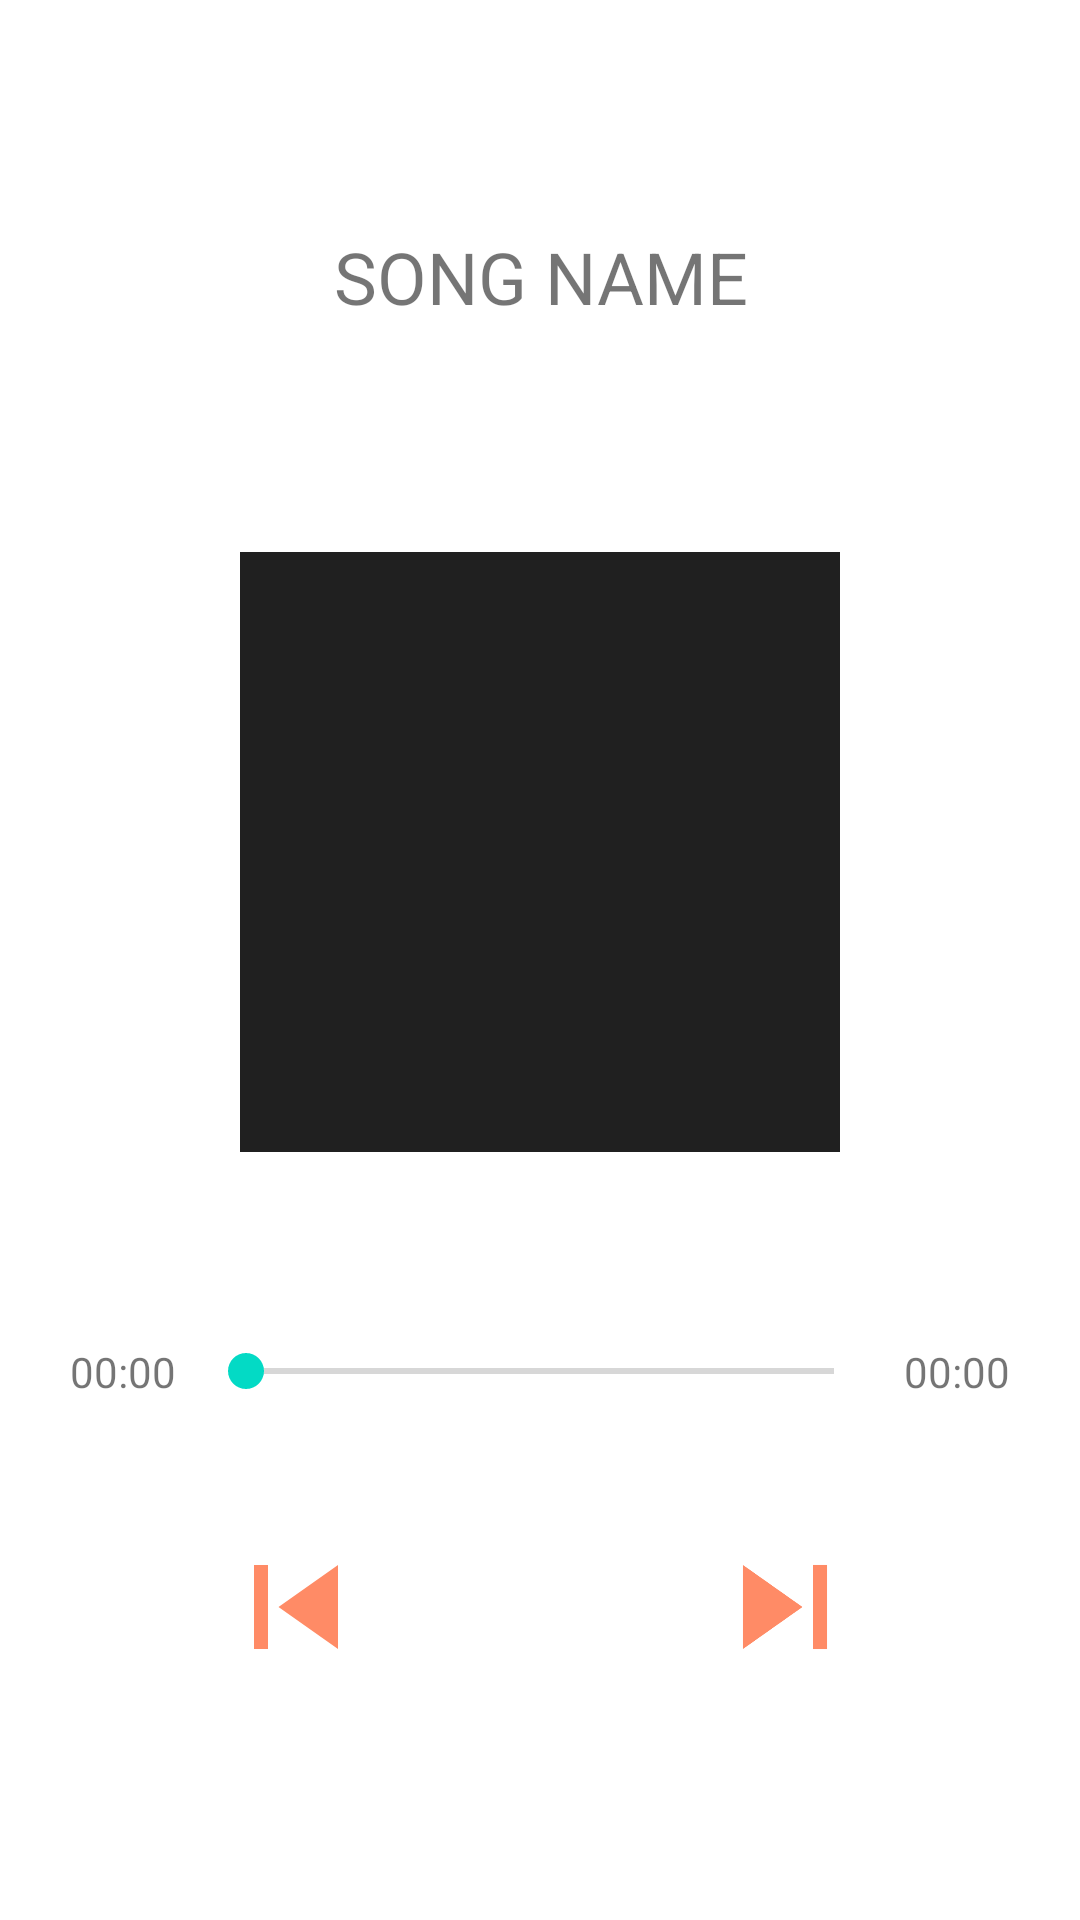

Write the Android layout XML for this screen, with the resource values it uses.
<!-- AndroidManifest.xml: application theme Theme.FirebaseSpotify -->
<!-- res/layout/fragment_song.xml -->
<?xml version="1.0" encoding="utf-8"?>
<androidx.constraintlayout.widget.ConstraintLayout xmlns:android="http://schemas.android.com/apk/res/android"
    xmlns:app="http://schemas.android.com/apk/res-auto"
    xmlns:tools="http://schemas.android.com/tools"
    android:layout_width="match_parent"
    android:layout_height="match_parent"
    tools:context=".ui.MainActivity">

    <com.google.android.material.textview.MaterialTextView
        android:id="@+id/tvSongName"
        android:layout_width="0dp"
        android:layout_height="wrap_content"
        android:gravity="center"
        android:text="SONG NAME"
        android:textSize="24sp"
        app:layout_constraintBottom_toTopOf="@+id/ivSongImage"
        app:layout_constraintEnd_toEndOf="parent"
        app:layout_constraintHorizontal_bias="0.5"
        app:layout_constraintStart_toStartOf="parent"
        app:layout_constraintTop_toTopOf="parent"
        tools:ignore="HardcodedText" />

    <ImageView
        android:id="@+id/ivSongImage"
        android:layout_width="200dp"
        android:layout_height="200dp"
        android:background="@color/darkBackground"
        app:layout_constraintBottom_toTopOf="@+id/guideline2"
        app:layout_constraintEnd_toEndOf="parent"
        app:layout_constraintHorizontal_bias="0.5"
        app:layout_constraintStart_toStartOf="parent" />

    <com.google.android.material.textview.MaterialTextView
        android:id="@+id/tvCurTime"
        android:layout_width="50dp"
        android:layout_height="wrap_content"
        android:layout_marginStart="16dp"
        android:gravity="center"
        android:text="00:00"
        android:textSize="14sp"
        app:layout_constraintBottom_toBottomOf="@+id/seekBar"
        app:layout_constraintStart_toStartOf="parent"
        app:layout_constraintTop_toTopOf="@+id/seekBar" />

    <SeekBar
        android:id="@+id/seekBar"
        android:layout_width="0dp"
        android:layout_height="18dp"
        app:layout_constraintEnd_toStartOf="@+id/tvSongDuration"
        app:layout_constraintStart_toEndOf="@+id/tvCurTime"
        app:layout_constraintTop_toTopOf="@+id/guideline3" />

    <com.google.android.material.textview.MaterialTextView
        android:id="@+id/tvSongDuration"
        android:layout_width="50dp"
        android:layout_height="wrap_content"
        android:layout_marginEnd="16dp"
        android:gravity="center"
        android:text="00:00"
        android:textSize="14sp"
        app:layout_constraintBottom_toBottomOf="@+id/seekBar"
        app:layout_constraintEnd_toEndOf="parent"
        app:layout_constraintTop_toTopOf="@+id/seekBar" />

    <ImageView
        android:id="@+id/ivPlayPauseDetail"
        android:layout_width="75dp"
        android:layout_height="75dp"
        android:layout_marginTop="32dp"
        android:background="@drawable/circle_drawable"
        android:src="@drawable/ic_play"
        app:layout_constraintEnd_toEndOf="parent"
        app:layout_constraintHorizontal_bias="0.5"
        app:layout_constraintStart_toStartOf="parent"
        app:layout_constraintTop_toBottomOf="@+id/seekBar" />

    <ImageView
        android:id="@+id/ivSkipPrevious"
        android:layout_width="56dp"
        android:layout_height="56dp"
        android:layout_marginEnd="16dp"
        android:src="@drawable/ic_skip_previous"
        app:layout_constraintBottom_toBottomOf="@+id/ivPlayPauseDetail"
        app:layout_constraintEnd_toStartOf="@+id/ivPlayPauseDetail"
        app:layout_constraintTop_toTopOf="@+id/ivPlayPauseDetail" />

    <ImageView
        android:id="@+id/ivSkip"
        android:layout_width="56dp"
        android:layout_height="56dp"
        android:layout_marginStart="16dp"
        android:src="@drawable/ic_skip"
        app:layout_constraintBottom_toBottomOf="@+id/ivPlayPauseDetail"
        app:layout_constraintStart_toEndOf="@+id/ivPlayPauseDetail"
        app:layout_constraintTop_toTopOf="@+id/ivPlayPauseDetail" />

    <androidx.constraintlayout.widget.Guideline
        android:id="@+id/guideline2"
        android:layout_width="wrap_content"
        android:layout_height="wrap_content"
        android:orientation="horizontal"
        app:layout_constraintGuide_percent="0.6" />

    <androidx.constraintlayout.widget.Guideline
        android:id="@+id/guideline3"
        android:layout_width="wrap_content"
        android:layout_height="wrap_content"
        android:orientation="horizontal"
        app:layout_constraintGuide_percent="0.7" />

</androidx.constraintlayout.widget.ConstraintLayout>
<!-- resources referenced by this layout -->
<resources>
  <color name="darkBackground">#202020</color>
  <!-- drawable ic_skip (drawable-anydpi) -->
  <vector xmlns:android="http://schemas.android.com/apk/res/android"
      android:width="24dp"
      android:height="24dp"
      android:viewportWidth="24"
      android:viewportHeight="24"
      android:tint="@color/orange_a400"
      android:alpha="0.6">
    <path
        android:fillColor="@android:color/white"
        android:pathData="M6,18l8.5,-6L6,6v12zM16,6v12h2V6h-2z"/>
  </vector>
  <!-- drawable ic_skip_previous (drawable-anydpi) -->
  <vector xmlns:android="http://schemas.android.com/apk/res/android"
      android:width="24dp"
      android:height="24dp"
      android:viewportWidth="24"
      android:viewportHeight="24"
      android:tint="@color/orange_a400"
      android:alpha="0.6">
    <path
        android:fillColor="@android:color/white"
        android:pathData="M6,6h2v12L6,18zM9.5,12l8.5,6L18,6z"/>
  </vector>
  <style name="Theme.FirebaseSpotify" parent="Theme.MaterialComponents.DayNight.DarkActionBar">
          
          <item name="colorPrimary">@color/purple_500</item>
          <item name="colorPrimaryVariant">@color/purple_700</item>
          <item name="colorOnPrimary">@color/white</item>
          
          <item name="colorSecondary">@color/teal_200</item>
          <item name="colorSecondaryVariant">@color/teal_700</item>
          <item name="colorOnSecondary">@color/black</item>
          
          <item name="android:statusBarColor" tools:targetApi="l">?attr/colorPrimaryVariant</item>
          
      </style>
  <color name="orange_a400">#ff3d00</color>
  <color name="purple_500">#FF6200EE</color>
  <color name="purple_700">#FF3700B3</color>
  <color name="white">#FFFFFFFF</color>
  <color name="teal_200">#FF03DAC5</color>
  <color name="teal_700">#FF018786</color>
  <color name="black">#FF000000</color>
</resources>
